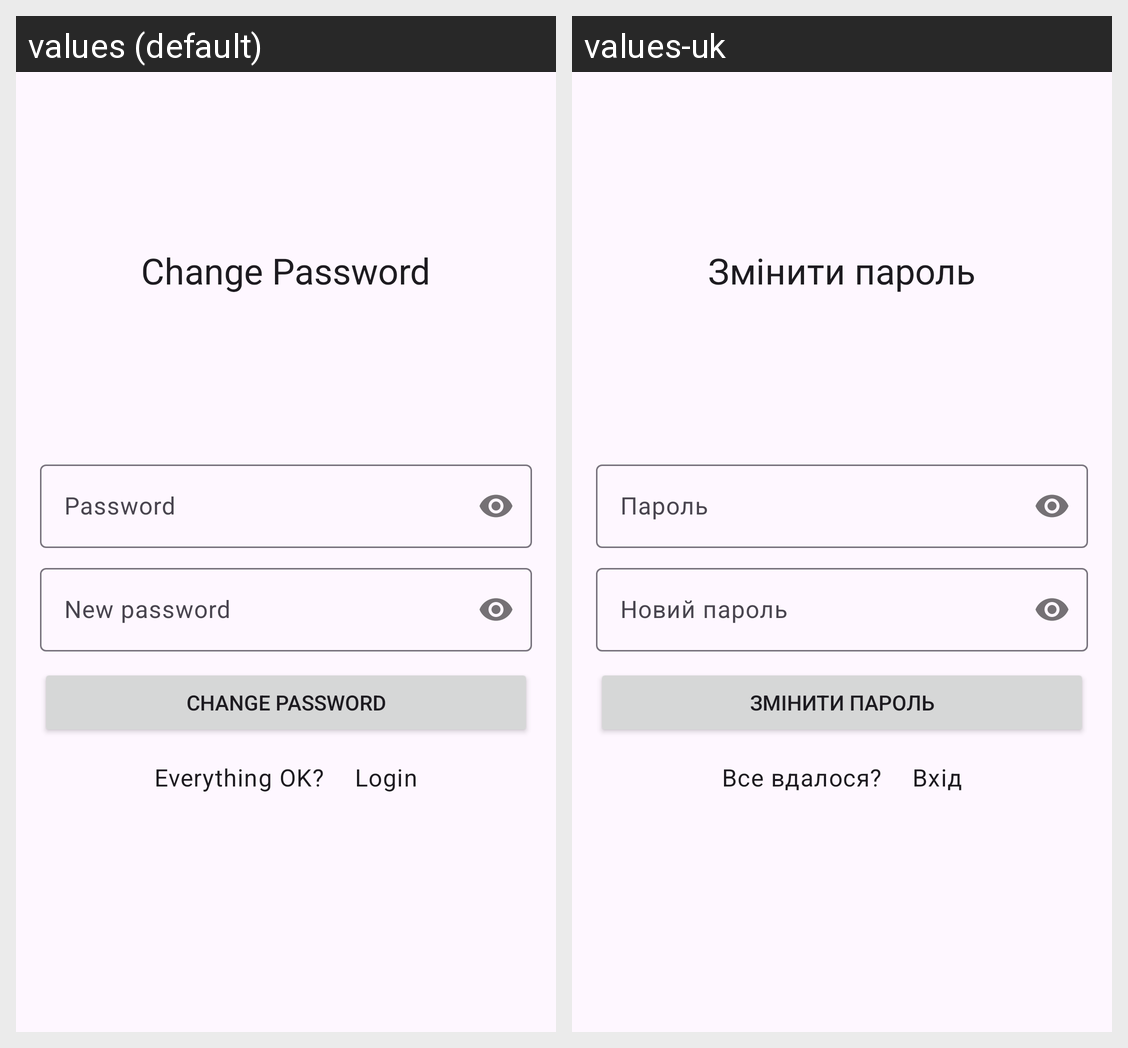

Strings drawn on this Android screen and how each of the app's shown locales translates them:
Android screen res/layout/activity_change_pwd.xml rendered under 2 locales, left to right: values (default), values-uk. Device: Nexus 5 (rendered at 1080×1920; each locale shown at half size, 540×960, under a caption strip naming it); theme Theme.LQRLMobile.
Strings drawn on this screen, with the default value and each locale's value (text and hints the layout hard-codes, and strings that could not be matched under every locale, appear in the picture but are not listed):

change_password
  values: Change Password
  values-uk: Змінити пароль

password
  values: Password
  values-uk: Пароль

new_password
  values: New password
  values-uk: Новий пароль

everything_ok
  values: Everything OK?
  values-uk: Все вдалося?

login
  values: Login
  values-uk: Вхід
